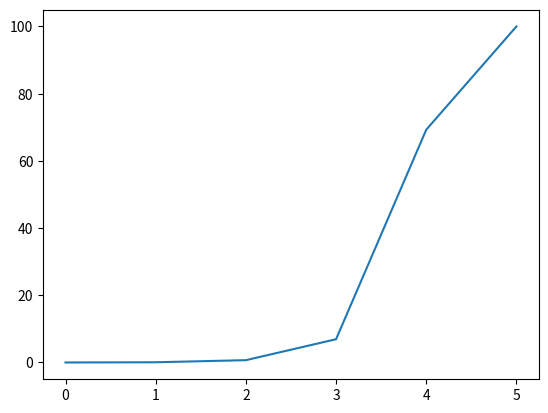

Write Python code to recreate this figure.
from scipy.integrate import solve_ivp
import matplotlib.pyplot as pyplot

def bounce(t, y):
    dydt0 = y[1]
    dydt1 = -9.81
    print('asdasdas')
    dydt = [dydt0, dydt1]
    return dydt

def situation(t, y):
    dydt1 = -y[1] * -0.8
    print('picovina')

    return dydt1

situation.terminal = True
situation.direction = 1

count = solve_ivp(bounce, [0, 100], [1, 15], events=situation)

print(count.t_events)
print(count.t)
print(count.y)

pyplot.plot(count.t)
pyplot.show()

